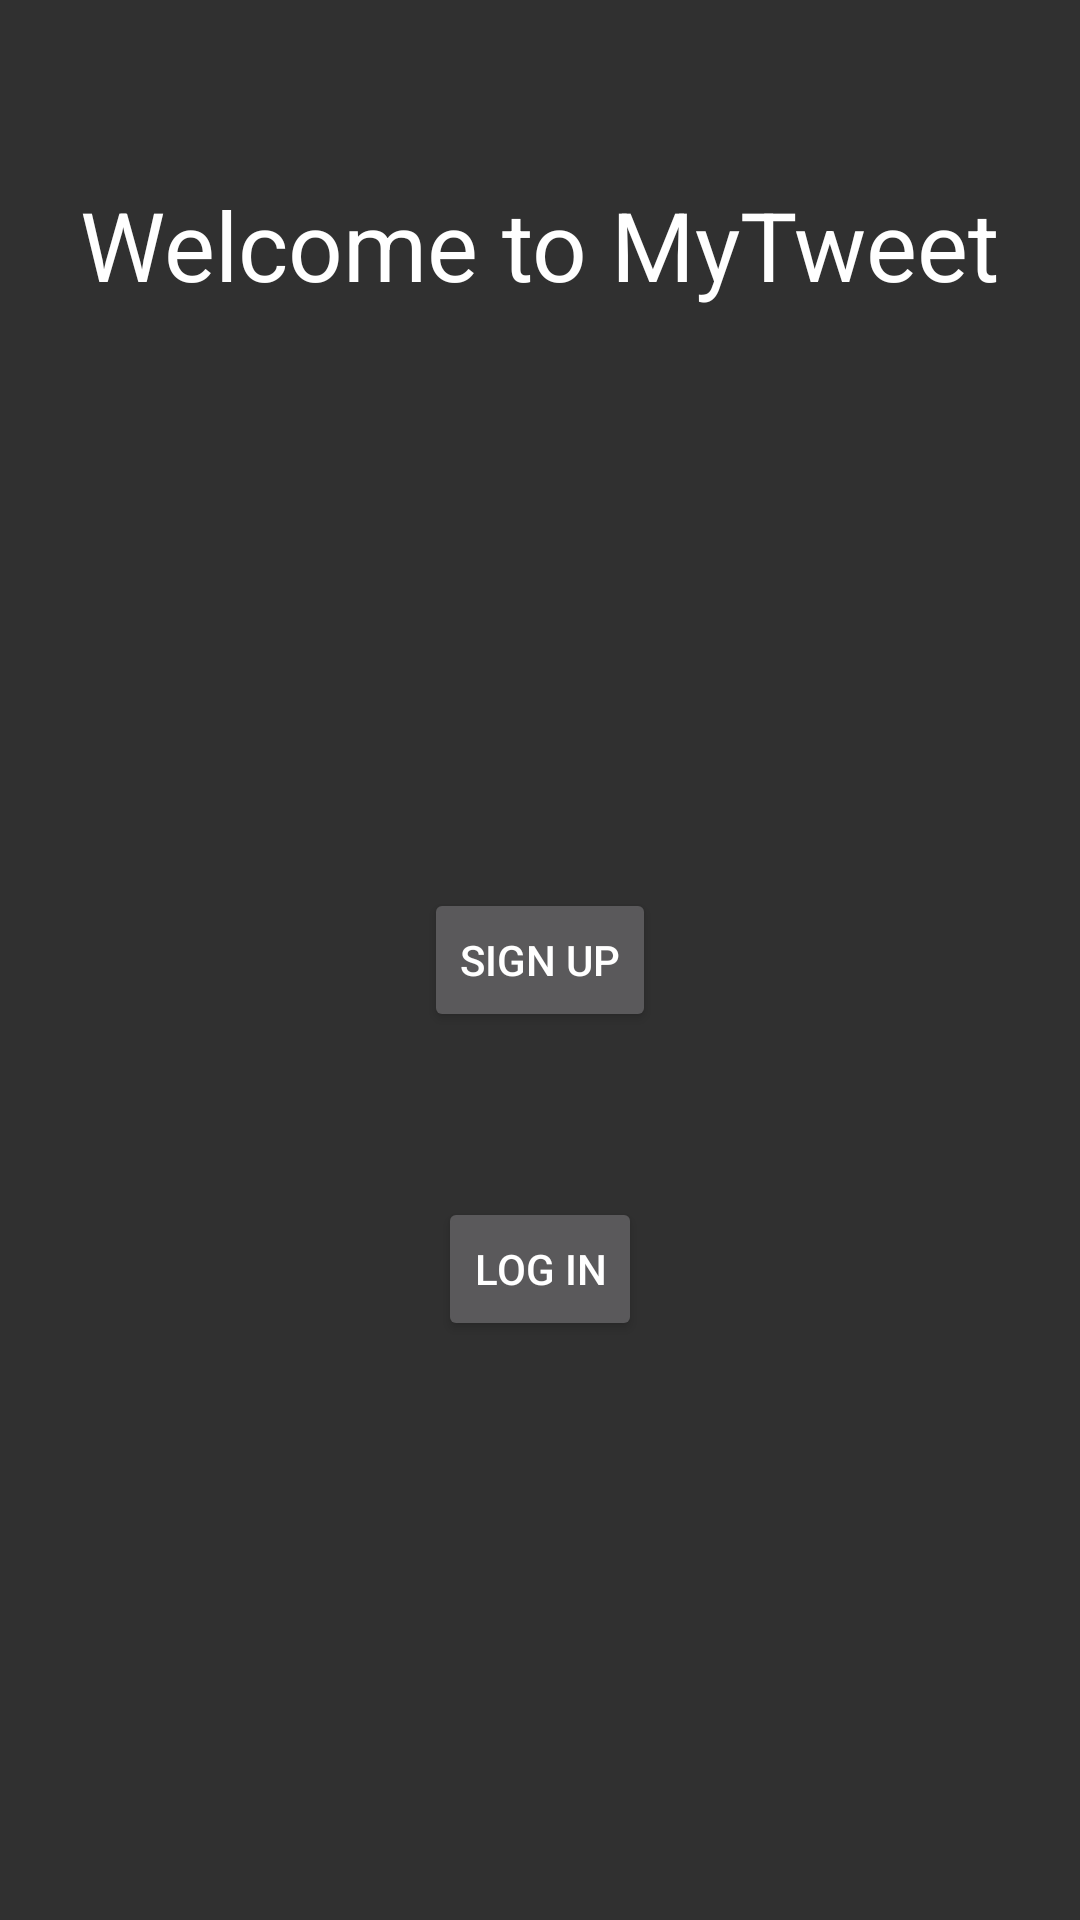

Layout XML and referenced resources for this Android screen:
<!-- AndroidManifest.xml: application theme AppTheme -->
<!-- res/layout/welcome.xml -->
<?xml version="1.0" encoding="utf-8"?>
<RelativeLayout xmlns:android="http://schemas.android.com/apk/res/android"
    xmlns:tools="http://schemas.android.com/tools"
    android:layout_width="match_parent"
    android:layout_height="match_parent"
    android:paddingBottom="@dimen/activity_vertical_margin"
    android:paddingLeft="@dimen/activity_horizontal_margin"
    android:paddingRight="@dimen/activity_horizontal_margin"
    android:paddingTop="@dimen/activity_vertical_margin"
    tools:context=".activity.Welcome">

    <TextView
        android:layout_width="wrap_content"
        android:layout_height="wrap_content"
        android:textAppearance="?android:attr/textAppearanceLarge"
        android:text="@string/title"
        android:id="@+id/title"
        android:textSize="32sp"
        android:layout_marginTop="60dp"
        android:layout_alignParentTop="true"
        android:layout_centerHorizontal="true" />

    <Button
        style="?android:attr/buttonStyleSmall"
        android:layout_width="wrap_content"
        android:layout_height="wrap_content"
        android:text="@string/signUp"
        android:id="@+id/signUp"
        android:layout_centerVertical="true"
        android:layout_centerHorizontal="true" />

    <Button
        style="?android:attr/buttonStyleSmall"
        android:layout_width="wrap_content"
        android:layout_height="wrap_content"
        android:text="@string/logIn"
        android:id="@+id/logIn"
        android:layout_below="@+id/signUp"
        android:layout_centerHorizontal="true"
        android:layout_marginTop="55dp" />

</RelativeLayout>
<!-- resources referenced by this layout -->
<resources>
  <string name="logIn">Log In</string>
  <string name="signUp">Sign Up</string>
  <string name="title">Welcome to MyTweet</string>
  <style name="AppTheme" parent="android:Theme.Material">
          
          <item name="android:colorPrimary">@color/colorPrimary</item>
          <item name="android:colorPrimaryDark">@color/colorPrimaryDark</item>
          <item name="android:colorAccent">@color/colorAccent</item>
          <item name="android:statusBarColor">@android:color/transparent</item>
      </style>
  <!-- not gathered from this repository: default colours our renderer supplied (Android Studio template values) -->
  <color name="colorPrimary">#FF6200EE</color>
  <color name="colorPrimaryDark">#FF3700B3</color>
  <color name="colorAccent">#FF03DAC5</color>
</resources>
